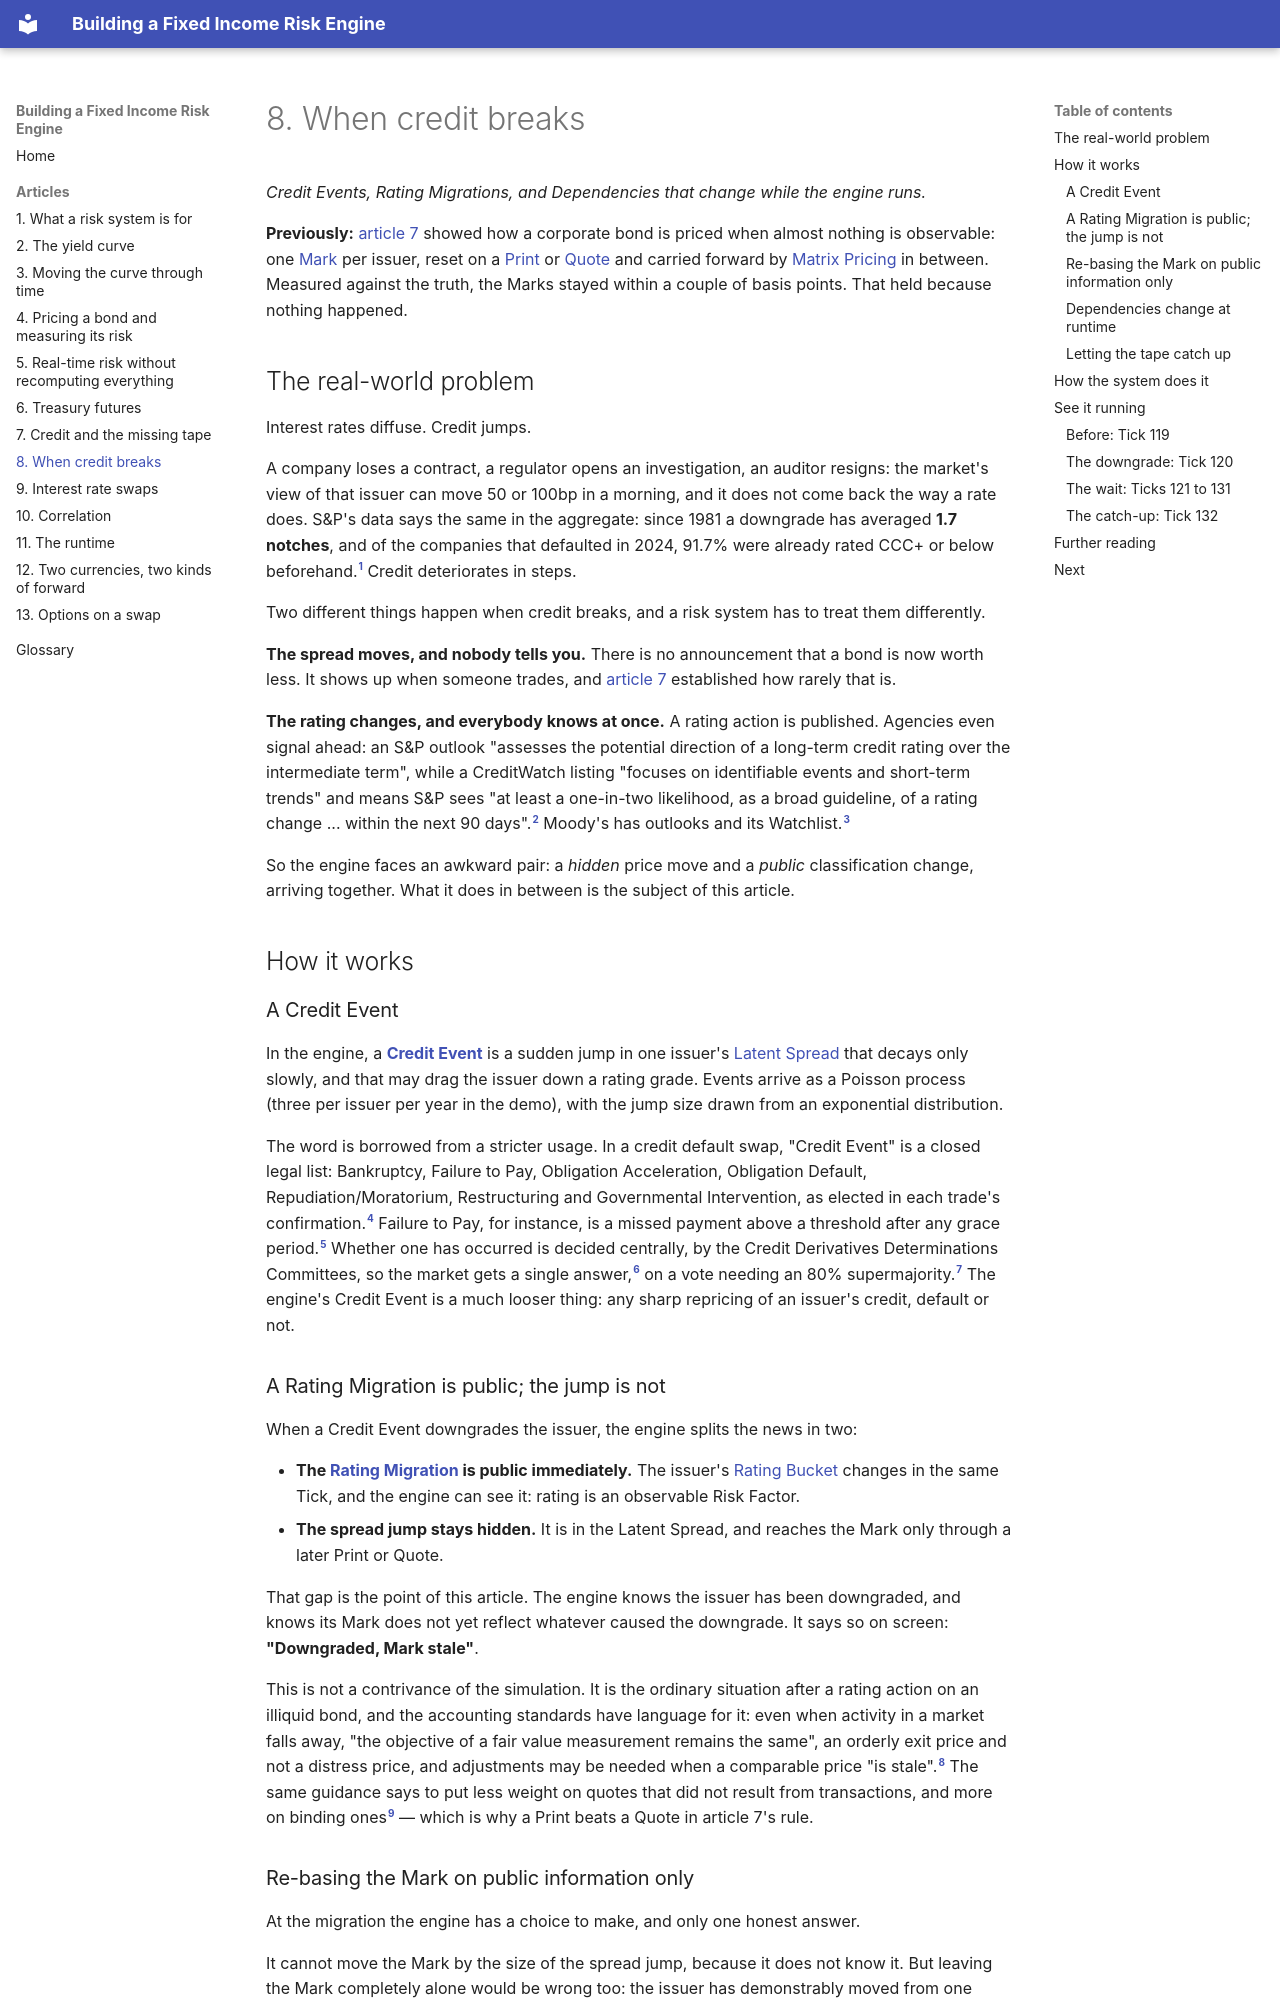

repository: suhasghorp/suhasghorp.github.io · page: fixed-income-risk/08-when-credit-breaks/index.html · generator: mkdocs

# 8. When credit breaks

*Credit Events, Rating Migrations, and Dependencies that change while the engine runs.*

**Previously:** [article 7](07-credit-and-the-missing-tape.md) showed how a corporate bond is priced when
almost nothing is observable: one [Mark](glossary.md#mark) per issuer, reset on a
[Print](glossary.md#print) or [Quote](glossary.md#quote) and carried forward by
[Matrix Pricing](glossary.md#matrix-pricing) in between. Measured against the truth, the Marks stayed
within a couple of basis points. That held because nothing happened.

## The real-world problem

Interest rates diffuse. Credit jumps.

A company loses a contract, a regulator opens an investigation, an auditor resigns: the market's view of
that issuer can move 50 or 100bp in a morning, and it does not come back the way a rate does. S&P's data
says the same in the aggregate: since 1981 a downgrade has averaged **1.7 notches**, and of the companies
that defaulted in 2024, 91.7% were already rated CCC+ or below beforehand.[^sp-notches] Credit
deteriorates in steps.

Two different things happen when credit breaks, and a risk system has to treat them differently.

**The spread moves, and nobody tells you.** There is no announcement that a bond is now worth less. It
shows up when someone trades, and [article 7](07-credit-and-the-missing-tape.md) established how rarely
that is.

**The rating changes, and everybody knows at once.** A rating action is published. Agencies even signal
ahead: an S&P outlook "assesses the potential direction of a long-term credit rating over the intermediate
term", while a CreditWatch listing "focuses on identifiable events and short-term trends" and means S&P
sees "at least a one-in-two likelihood, as a broad guideline, of a rating change ... within the next 90
days".[^sp-outlook] Moody's has outlooks and its Watchlist.[^moodys]

So the engine faces an awkward pair: a *hidden* price move and a *public* classification change, arriving
together. What it does in between is the subject of this article.

## How it works

### A Credit Event

In the engine, a **[Credit Event](glossary.md#credit-event)** is a sudden jump in one issuer's
[Latent Spread](glossary.md#latent-spread) that decays only slowly, and that may drag the issuer down a
rating grade. Events arrive as a Poisson process (three per issuer per year in the demo), with the jump
size drawn from an exponential distribution.

The word is borrowed from a stricter usage. In a credit default swap, "Credit Event" is a closed legal
list: Bankruptcy, Failure to Pay, Obligation Acceleration, Obligation Default, Repudiation/Moratorium,
Restructuring and Governmental Intervention, as elected in each trade's confirmation.[^isda-list] Failure
to Pay, for instance, is a missed payment above a threshold after any grace period.[^isda-ftp] Whether one
has occurred is decided centrally, by the Credit Derivatives Determinations Committees, so the market gets
a single answer,[^isda-dc] on a vote needing an 80% supermajority.[^isda-vote] The engine's Credit Event is
a much looser thing: any sharp repricing of an issuer's credit, default or not.

### A Rating Migration is public; the jump is not

When a Credit Event downgrades the issuer, the engine splits the news in two:

- **The [Rating Migration](glossary.md#rating-migration) is public immediately.** The issuer's
  [Rating Bucket](glossary.md#rating-bucket) changes in the same Tick, and the engine can see it: rating
  is an observable Risk Factor.
- **The spread jump stays hidden.** It is in the Latent Spread, and reaches the Mark only through a later
  Print or Quote.

That gap is the point of this article. The engine knows the issuer has been downgraded, and knows its
Mark does not yet reflect whatever caused the downgrade. It says so on screen: **"Downgraded, Mark
stale"**.

This is not a contrivance of the simulation. It is the ordinary situation after a rating action on an
illiquid bond, and the accounting standards have language for it: even when activity in a market falls
away, "the objective of a fair value measurement remains the same", an orderly exit price and not a
distress price, and adjustments may be needed when a comparable price "is stale".[^ifrs-stale] The same
guidance says to put less weight on quotes that did not result from transactions, and more on binding
ones[^ifrs-weight] — which is why a Print beats a Quote in article 7's rule.
